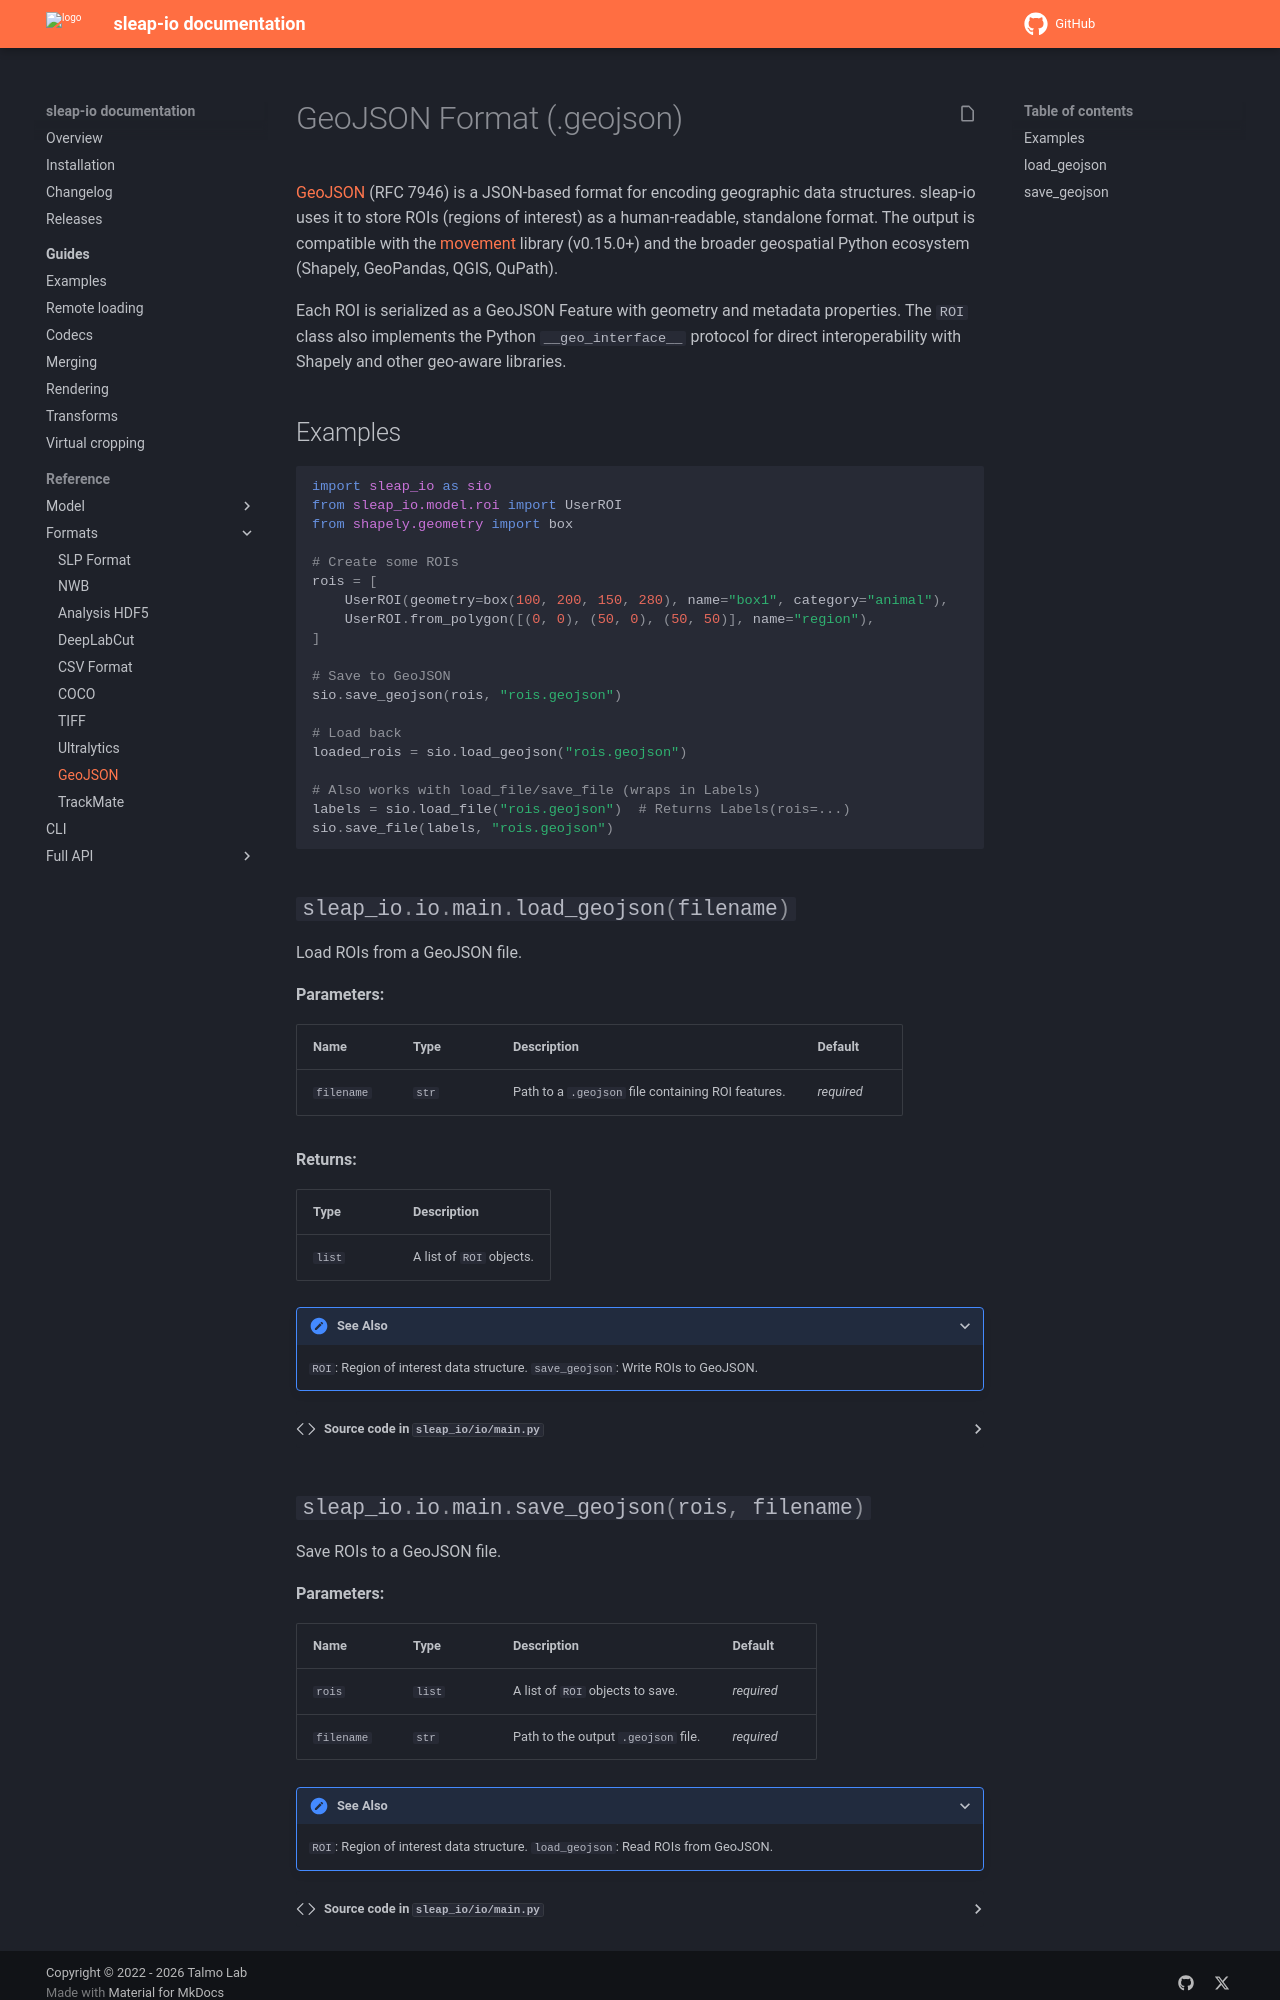

repository: talmolab/sleap-io · page: pr/600/formats/geojson/index.html · generator: mkdocs

# GeoJSON Format (.geojson)

[GeoJSON](https://geojson.org/) (RFC 7946) is a JSON-based format for encoding geographic data structures. sleap-io uses it to store ROIs (regions of interest) as a human-readable, standalone format. The output is compatible with the [movement](https://github.com/neuroinformatics-unit/movement) library (v0.15.0+) and the broader geospatial Python ecosystem (Shapely, GeoPandas, QGIS, QuPath).

Each ROI is serialized as a GeoJSON Feature with geometry and metadata properties. The `ROI` class also implements the Python `__geo_interface__` protocol for direct interoperability with Shapely and other geo-aware libraries.
